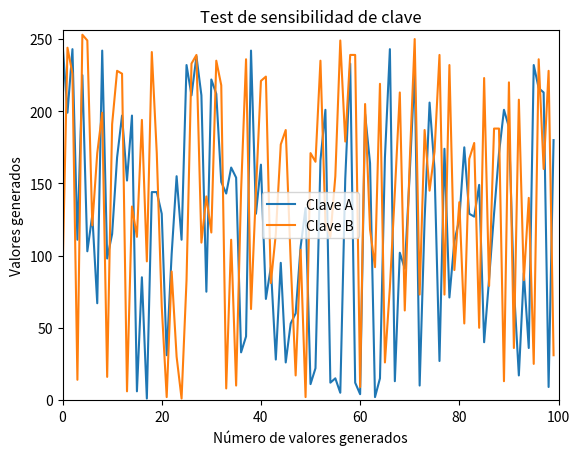

Here is the Python script that generated this plot:
import random
import numpy as np
import matplotlib.pyplot as plt

# Función de generación
def F(X0, X1, X2, F1, F2, R1, R2):
    D = ((X0 ^ R1) + R2) % pow(2,32)
    D1 = (R1 + X1) % pow(2,32)
    D2 = R2 ^ X2
    R1 = D1 ^ F1
    R2 = D2 ^ F2
    return([D, R1, R2])

# Test de sensibilidad de clave
# Hacemos uso de 2 claves, donde una de ellas difiere ligéramente de la otra
LFSR = []
LFSRb = []
for i in range(16):
    val1 = random.getrandbits(31)
    val2 = val1 ^ 1
    LFSR.append(val1)
    LFSRb.append(val2)

R1 = random.getrandbits(32)
R2 = random.getrandbits(32)
R1b = R1 ^ 1
R2b = R2 ^ 1

x = random.getrandbits(32)
y = random.getrandbits(32)
xb = x ^ 1
yb = y ^ 1

# Valor que almacena los valores generados
graphy = []
graphyb = []

# Valor que almacena el número de bits generados
graphx = []
graphxb = []

# Generamos 100 bits para la clave A
# Fase de inicialización
for i in range (32):
    X0 = int(format(LFSR[15], f'0{31}b')[:16] + format(LFSR[14], f'0{31}b')[15:], 2)
    X1 = int(format(LFSR[11], f'0{31}b')[15:] + format(LFSR[9], f'0{31}b')[:16], 2)
    X2 = int(format(LFSR[7], f'0{31}b')[:16] + format(LFSR[5], f'0{31}b')[15:], 2)
    X3 = int(format(LFSR[2], f'0{31}b')[15:] + format(LFSR[0], f'0{31}b')[:16], 2)

    F1 = (2 * pow(x,2) - 1) % pow(2,32)
    F2 = (4 * pow(y,3) - 3 * y) % pow(2,32)

    x = F1
    y = F2

    D, R1, R2 = F(X0, X1, X2, F1, F2, R1, R2)

    u = D >> 1
    v = (pow(2,13)*LFSR[15] + pow(2,19)*LFSR[13] + pow(2,17)*LFSR[10] + pow(2,20)*LFSR[6] + (1+pow(2,8))*LFSR[0]) % (pow(2,31)-1)

    s = (u + v) % (pow(2,31)-1)
    if s == 0:
        s = pow(2,31)-1

    LFSR.insert(0,s)
    LFSR.pop(-1)

# Fase de generación
for i in range(100):
    X0 = int(format(LFSR[15], f'0{31}b')[:16] + format(LFSR[14], f'0{31}b')[15:], 2)
    X1 = int(format(LFSR[11], f'0{31}b')[15:] + format(LFSR[9], f'0{31}b')[:16], 2)
    X2 = int(format(LFSR[7], f'0{31}b')[:16] + format(LFSR[5], f'0{31}b')[15:], 2)
    X3 = int(format(LFSR[2], f'0{31}b')[15:] + format(LFSR[0], f'0{31}b')[:16], 2)

    F1 = (2 * pow(x,2) - 1) % pow(2,32)
    F2 = (4 * pow(y,3) - 3 * y) % pow(2,32)

    x = F1
    y = F2

    D, R1, R2 = F(X0, X1, X2, F1, F2, R1, R2)

    s = (pow(2,13)*LFSR[15] + pow(2,19)*LFSR[13] + pow(2,17)*LFSR[10] + pow(2,20)*LFSR[6] + (1+pow(2,8))*LFSR[0]) % (pow(2,31)-1)
    if s == 0:
        s = pow(2,31)-1

    LFSR.insert(0,s)
    LFSR.pop(-1)

    Z = (D ^ X3)%256
    graphy.append(Z)
    graphx.append(i)

# Generamos 100 bits para la clave B
# Fase de inicialización
for i in range (32):
    X0 = int(format(LFSRb[15], f'0{31}b')[:16] + format(LFSRb[14], f'0{31}b')[15:], 2)
    X1 = int(format(LFSRb[11], f'0{31}b')[15:] + format(LFSRb[9], f'0{31}b')[:16], 2)
    X2 = int(format(LFSRb[7], f'0{31}b')[:16] + format(LFSRb[5], f'0{31}b')[15:], 2)
    X3 = int(format(LFSRb[2], f'0{31}b')[15:] + format(LFSRb[0], f'0{31}b')[:16], 2)

    F1 = (2 * pow(xb,2) - 1) % pow(2,32)
    F2 = (4 * pow(yb,3) - 3 * yb) % pow(2,32)

    xb = F1
    yb = F2

    D, R1b, R2b = F(X0, X1, X2, F1, F2, R1b, R2b)

    u = D >> 1
    v = (pow(2,13)*LFSRb[15] + pow(2,19)*LFSRb[13] + pow(2,17)*LFSRb[10] + pow(2,20)*LFSRb[6] + (1+pow(2,8))*LFSRb[0]) % (pow(2,31)-1)

    s = (u + v) % (pow(2,31)-1)
    if s == 0:
        s = pow(2,31)-1

    LFSRb.insert(0,s)
    LFSRb.pop(-1)

# Fase de generación
for i in range(100):
    X0 = int(format(LFSRb[15], f'0{31}b')[:16] + format(LFSRb[14], f'0{31}b')[15:], 2)
    X1 = int(format(LFSRb[11], f'0{31}b')[15:] + format(LFSRb[9], f'0{31}b')[:16], 2)
    X2 = int(format(LFSRb[7], f'0{31}b')[:16] + format(LFSRb[5], f'0{31}b')[15:], 2)
    X3 = int(format(LFSRb[2], f'0{31}b')[15:] + format(LFSRb[0], f'0{31}b')[:16], 2)

    F1 = (2 * pow(xb,2) - 1) % pow(2,32)
    F2 = (4 * pow(yb,3) - 3 * yb) % pow(2,32)

    xb = F1
    yb = F2

    D, R1b, R2b = F(X0, X1, X2, F1, F2, R1b, R2b)

    s = (pow(2,13)*LFSRb[15] + pow(2,19)*LFSRb[13] + pow(2,17)*LFSRb[10] + pow(2,20)*LFSRb[6] + (1+pow(2,8))*LFSRb[0]) % (pow(2,31)-1)
    if s == 0:
        s = pow(2,31)-1

    LFSRb.insert(0,s)
    LFSRb.pop(-1)

    Z = (D ^ X3)%256
    graphyb.append(Z)
    graphxb.append(i)


# Generamos el gráfico
plt.plot(graphx, graphy, label="Clave A")
plt.plot(graphxb, graphyb, label="Clave B")
plt.xlabel('Número de valores generados')
plt.ylabel('Valores generados')
plt.title('Test de sensibilidad de clave')

plt.xlim(0,100)
plt.ylim(0,256)

plt.legend()
plt.show()
